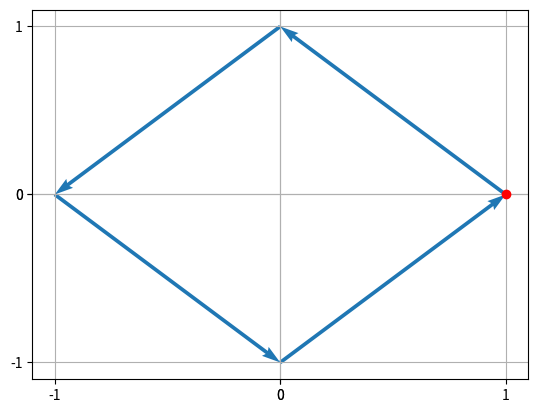
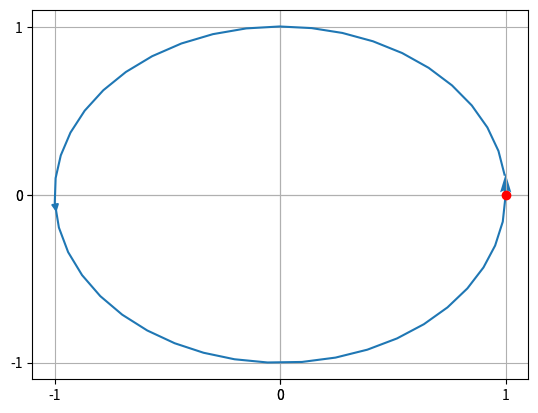

Source code (Python) for these figures, in order:
#####################################################################################################################################
#	PROGRAM BY : MC IATRIDES
#	LAST UPDATE : 16-06-2022
#	TITLE : SQ22-10 - (16-06-2022)
#   SUBTITLE : Analytic Streamline
#	REDACTED FOR : ADV COURSE ON COMPUTER VISUALIZATION
#####################################################################################################################################

##### PACKAGES ######################################################################################################################
from numpy import *
from matplotlib.pyplot import *
#####################################################################################################################################

###### ANALYSIS PART ################################################################################################################
print('START TESTS')

def f(x,y):
    return (-y,x)

seed = array([[1,0]])
x1 = 1
y1 = 0
X,Y = [],[]
U,V = [],[]

#Calculations have been done by hand
for k in range(4):
    X.append(x1)
    Y.append(y1)
    x2,y2 = f(x1,y1)
    u = x2-x1
    v = y2-y1
    U.append(u)
    V.append(v)
    x1 = x2
    y1 = y2

#Plot Results
figure()
quiver(X,Y,U,V,angles='xy', scale_units='xy', scale=1, color='C0')
plot([1],[0], 'ro')
xticks([1,0,-1,0],X)
yticks([0,1,0,-1],Y)
grid()
show()

w=2.1
Y2,X2 = mgrid[-w:w+1,-w:w+1]
U2,V2 = f(X2,Y2)[:][0],f(X2,Y2)[:][1]


figure()
streamplot(X2,Y2,U2,V2,start_points=seed)
quiver([1],[0],[0],[1],angles='xy', scale_units='xy', scale=8, color='C0')
plot([1],[0], 'ro')
xticks([1,0,-1,0],X)
yticks([0,1,0,-1],Y)
grid()
show()

print('END TESTS')
#####################################################################################################################################
